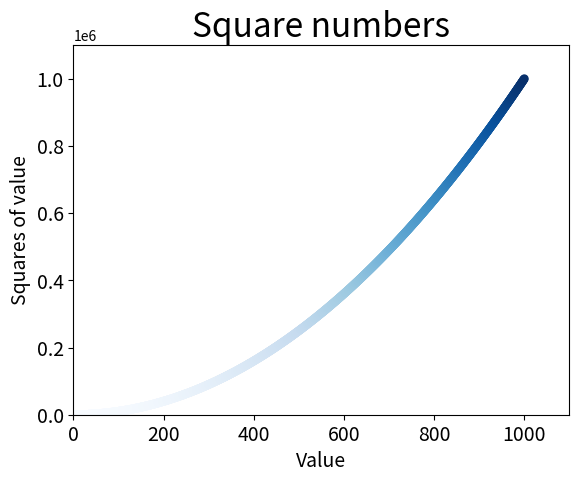

Recreate this plot in Python.

import matplotlib.pyplot as plt

# values
x_values = list(range(1,1001))
y_values = [x**2 for x in x_values]

# style output
plt.scatter(x_values, y_values, c=y_values, cmap=plt.cm.Blues, edgecolors='none', s=40)
plt.title('Square numbers', fontsize=24)
plt.xlabel('Value', fontsize=14)
plt.ylabel('Squares of value', fontsize=14)

# Set size of tick labels
plt.tick_params('both', which='major', labelsize=14)

# Set range of tick axis
plt.axis([0,1100, 0, 1100000])

plt.show()




